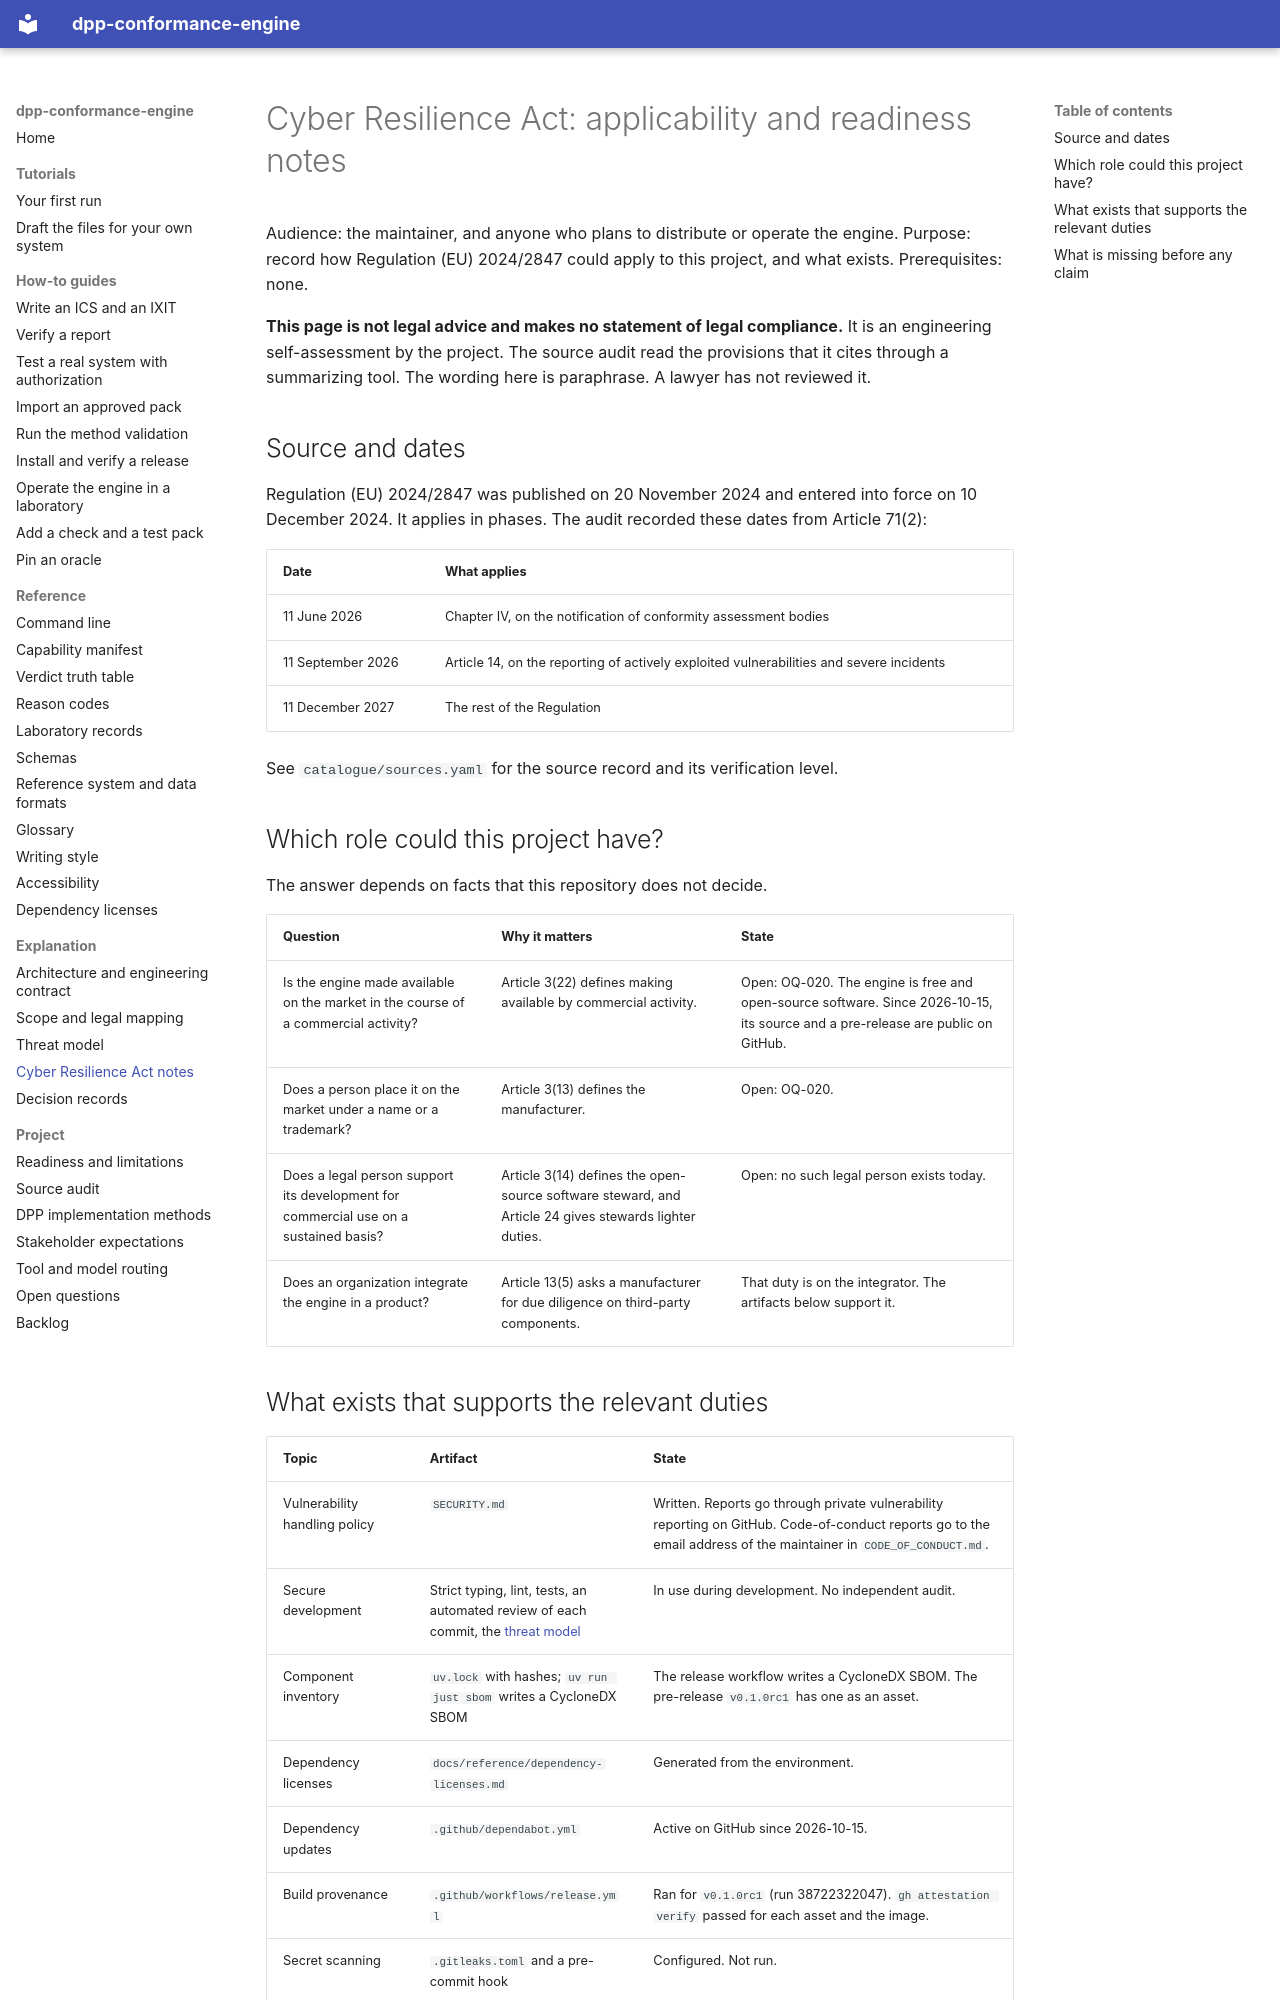

repository: hadijannat/dpp-conformance-engine · page: explanation/cra-assessment/index.html · generator: mkdocs

# Cyber Resilience Act: applicability and readiness notes

Audience: the maintainer, and anyone who plans to distribute or operate the engine.
Purpose: record how Regulation (EU) 2024/2847 could apply to this project, and what exists.
Prerequisites: none.

**This page is not legal advice and makes no statement of legal compliance.**
It is an engineering self-assessment by the project. The source audit read the provisions that
it cites through a summarizing tool. The wording here is paraphrase. A lawyer has not reviewed it.

## Source and dates

Regulation (EU) 2024/2847 was published on 20 November 2024 and entered into force on
10 December 2024. It applies in phases. The audit recorded these dates from Article 71(2):

| Date | What applies |
| --- | --- |
| 11 June 2026 | Chapter IV, on the notification of conformity assessment bodies |
| 11 September 2026 | Article 14, on the reporting of actively exploited vulnerabilities and severe incidents |
| 11 December 2027 | The rest of the Regulation |

See `catalogue/sources.yaml` for the source record and its verification level.

## Which role could this project have?

The answer depends on facts that this repository does not decide.

| Question | Why it matters | State |
| --- | --- | --- |
| Is the engine made available on the market in the course of a commercial activity? | Article 3(22) defines making available by commercial activity. | Open: OQ-020. The engine is free and open-source software. Since 2026-10-15, its source and a pre-release are public on GitHub. |
| Does a person place it on the market under a name or a trademark? | Article 3(13) defines the manufacturer. | Open: OQ-020. |
| Does a legal person support its development for commercial use on a sustained basis? | Article 3(14) defines the open-source software steward, and Article 24 gives stewards lighter duties. | Open: no such legal person exists today. |
| Does an organization integrate the engine in a product? | Article 13(5) asks a manufacturer for due diligence on third-party components. | That duty is on the integrator. The artifacts below support it. |
